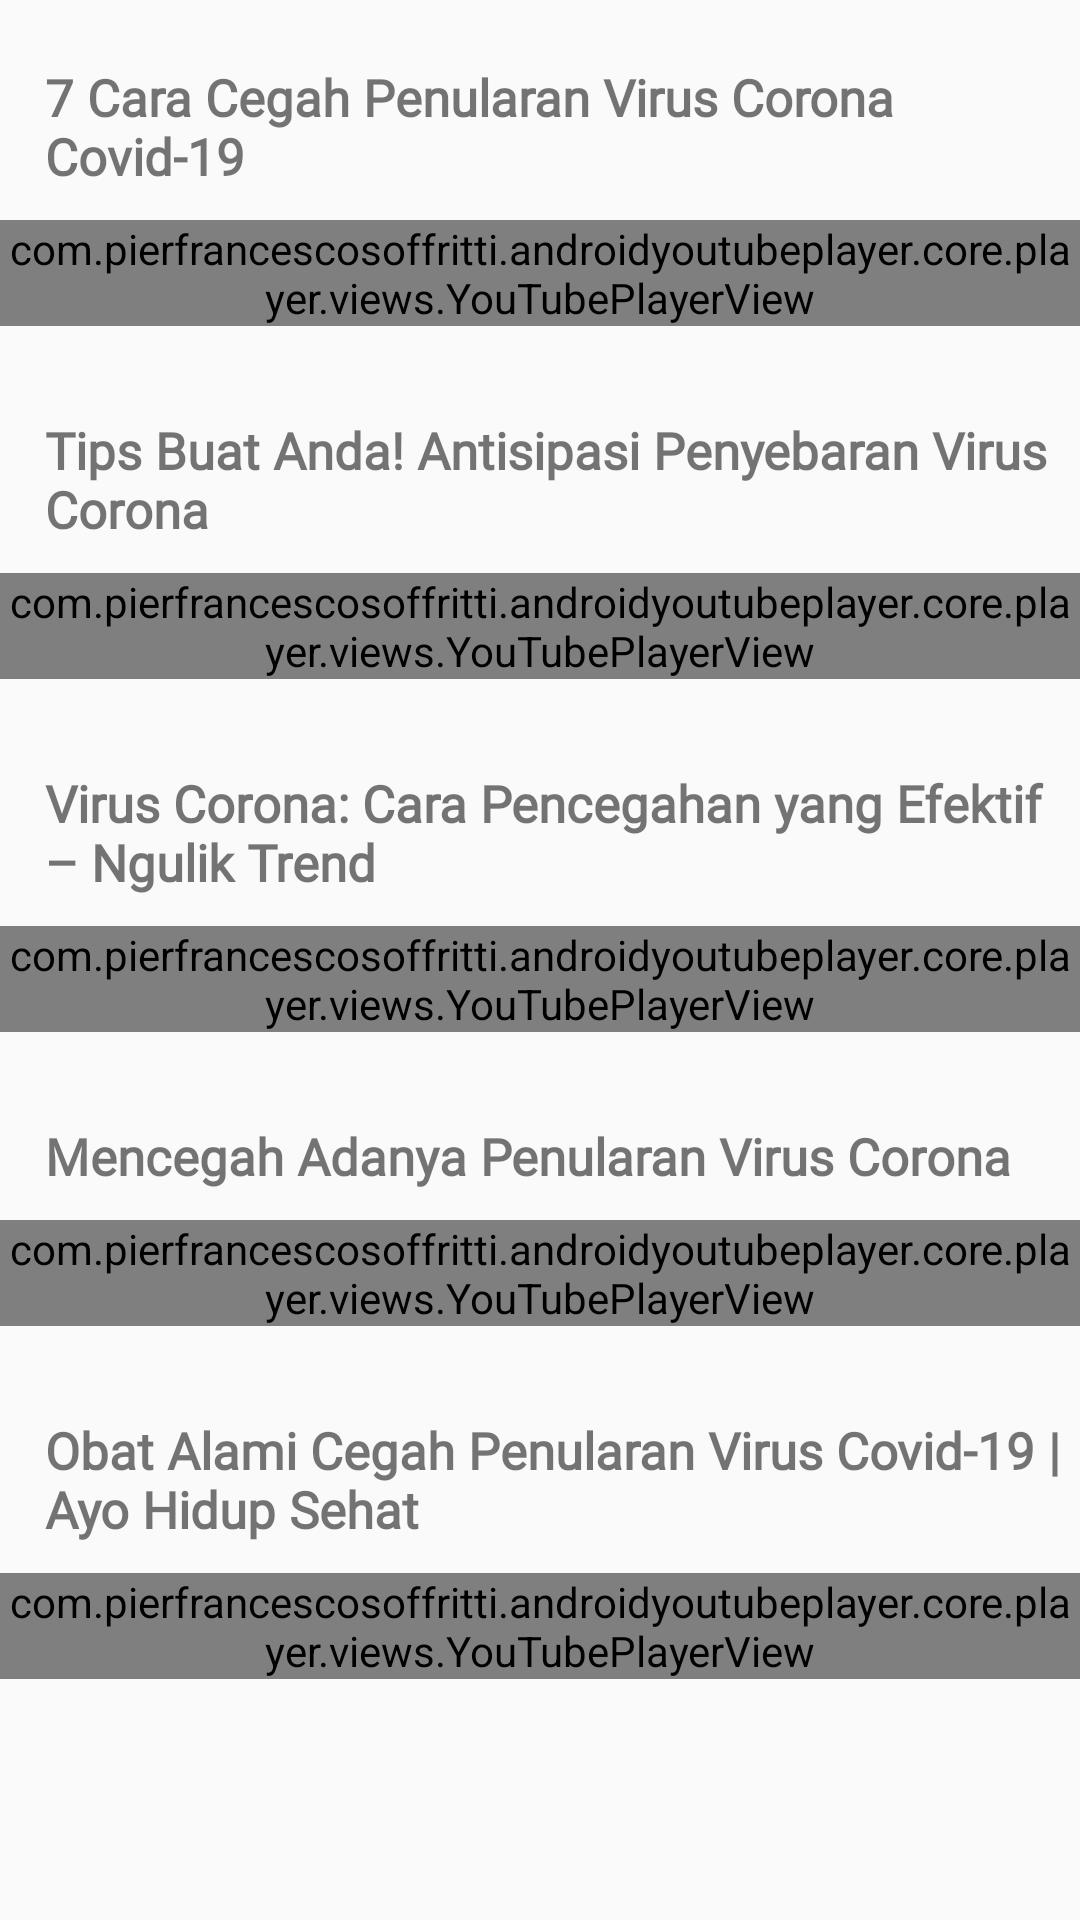

This screen was rendered from an Android layout file. Write that file and the resources it references.
<!-- AndroidManifest.xml: application theme AppTheme -->
<!-- res/layout/activity_tips_trick.xml -->
<?xml version="1.0" encoding="utf-8"?>
<ScrollView xmlns:android="http://schemas.android.com/apk/res/android"
    xmlns:app="http://schemas.android.com/apk/res-auto"
    xmlns:tools="http://schemas.android.com/tools"
    android:layout_width="match_parent"
    android:layout_height="match_parent">

    <LinearLayout
        android:layout_width="match_parent"
        android:layout_height="match_parent"
        android:orientation="vertical"
        tools:context=".TipsTrickActivity">

        <LinearLayout
            android:layout_width="match_parent"
            android:layout_height="wrap_content"
            android:orientation="horizontal"
            android:layout_marginTop="16dp"
            android:layout_marginBottom="10dp">

            <TextView
                android:layout_width="wrap_content"
                android:layout_height="wrap_content"
                android:layout_marginStart="15dp"
                android:layout_marginTop="5dp"
                android:fontFamily="@font/m_medium"
                android:text="7 Cara Cegah Penularan Virus Corona Covid-19"
                android:textSize="17sp"
                android:textStyle="bold" />

        </LinearLayout>

        <com.pierfrancescosoffritti.androidyoutubeplayer.core.player.views.YouTubePlayerView
            app:videoId="kdl4D1RFMo8"
            android:layout_width="match_parent"
            android:layout_height="wrap_content"
            app:autoPlay="true"
            app:showYouTubeButton="false"/>

        <LinearLayout
            android:layout_width="match_parent"
            android:layout_height="wrap_content"
            android:orientation="horizontal"
            android:layout_marginTop="25dp"
            android:layout_marginBottom="10dp">

            <TextView
                android:layout_width="wrap_content"
                android:layout_height="wrap_content"
                android:layout_marginStart="15dp"
                android:layout_marginTop="5dp"
                android:fontFamily="@font/m_medium"
                android:text="Tips Buat Anda! Antisipasi Penyebaran Virus Corona"
                android:textSize="17sp"
                android:textStyle="bold" />

        </LinearLayout>

        <com.pierfrancescosoffritti.androidyoutubeplayer.core.player.views.YouTubePlayerView
            app:videoId="dDD5N0tWouQ"
            android:layout_width="match_parent"
            android:layout_height="wrap_content"
            app:autoPlay="false"
            app:showYouTubeButton="false"/>

        <LinearLayout
            android:layout_width="match_parent"
            android:layout_height="wrap_content"
            android:orientation="horizontal"
            android:layout_marginTop="25dp"
            android:layout_marginBottom="10dp">

            <TextView
                android:layout_width="wrap_content"
                android:layout_height="wrap_content"
                android:layout_marginStart="15dp"
                android:layout_marginTop="5dp"
                android:fontFamily="@font/m_medium"
                android:text="Virus Corona: Cara Pencegahan yang Efektif – Ngulik Trend"
                android:textSize="17sp"
                android:textStyle="bold" />

        </LinearLayout>

        <com.pierfrancescosoffritti.androidyoutubeplayer.core.player.views.YouTubePlayerView
            app:videoId="0RhThb3RHoI"
            android:layout_width="match_parent"
            android:layout_height="wrap_content"
            app:autoPlay="false"
            app:showYouTubeButton="false"/>

        <LinearLayout
            android:layout_width="match_parent"
            android:layout_height="wrap_content"
            android:orientation="horizontal"
            android:layout_marginTop="25dp"
            android:layout_marginBottom="10dp">

            <TextView
                android:layout_width="wrap_content"
                android:layout_height="wrap_content"
                android:layout_marginStart="15dp"
                android:layout_marginTop="5dp"
                android:fontFamily="@font/m_medium"
                android:text="Mencegah Adanya Penularan Virus Corona"
                android:textSize="17sp"
                android:textStyle="bold" />

        </LinearLayout>

        <com.pierfrancescosoffritti.androidyoutubeplayer.core.player.views.YouTubePlayerView
            app:videoId="tCN6CbU4d0Q"
            android:layout_width="match_parent"
            android:layout_height="wrap_content"
            app:autoPlay="false"
            app:showYouTubeButton="false"/>

        <LinearLayout
            android:layout_width="match_parent"
            android:layout_height="wrap_content"
            android:orientation="horizontal"
            android:layout_marginTop="25dp"
            android:layout_marginBottom="10dp">

            <TextView
                android:layout_width="wrap_content"
                android:layout_height="wrap_content"
                android:layout_marginStart="15dp"
                android:layout_marginTop="5dp"
                android:fontFamily="@font/m_medium"
                android:text="Obat Alami Cegah Penularan Virus Covid-19 | Ayo Hidup Sehat"
                android:textSize="17sp"
                android:textStyle="bold" />

        </LinearLayout>

        <com.pierfrancescosoffritti.androidyoutubeplayer.core.player.views.YouTubePlayerView
            app:videoId="lp17wRf1RRY"
            android:layout_width="match_parent"
            android:layout_height="wrap_content"
            app:autoPlay="false"
            app:showYouTubeButton="false"/>

    </LinearLayout>

</ScrollView>
<!-- resources referenced by this layout -->
<resources>
  <style name="AppTheme" parent="Theme.AppCompat.Light.DarkActionBar">
          
          <item name="colorPrimary">#081460</item>
          <item name="colorPrimaryDark">#081460</item>
          <item name="colorAccent">#081460</item>
      </style>
</resources>
